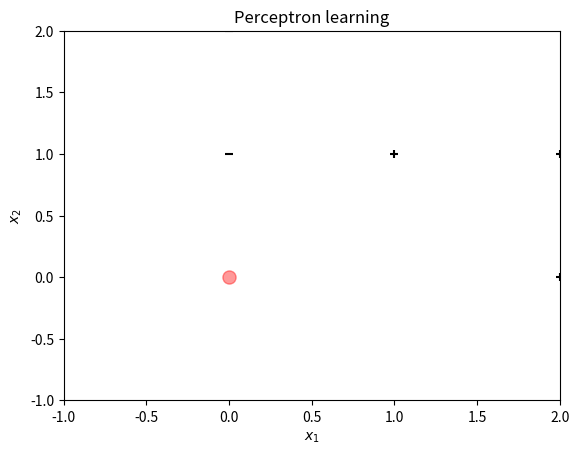

Reproduce this figure in Python.
"""
@author Alicia TCHEMO
@date 2025-04-08
Apprentissage Machine - M1 INFO DCI - Université Paris-Cité
"""

import numpy as np
import matplotlib.pyplot as plt
from matplotlib.animation import FuncAnimation, PillowWriter


def display(frames, data, millisecondes=50, save=False):
    """
    Affiche une animation de l'apprentissage d'un perceptron

    :param data (list): Les données classées en + et - a affiché sur le graphe 
    :param frames (list(list(tuple))): Liste des états à afficher, contenant les valeurs des éléments en animation
    :param-optionnel millisecondes (int): Temps d'intervale entre chaque frame de l'aniamation
    :param-optionnel save (bool): Pour la sauvegarde en format .gif de l'animation
    """

    class UpdateAnimation:

        def __init__(self, ax, data):
            self.success = 0
            self.line, = ax.plot([], [], 'b-')
            self.point = ax.scatter(0, 0, color="red", s=90, alpha=0.4)
            self.text = ax.text(0.05, 0.9, '', transform=ax.transAxes)
            self.x = np.linspace(-1, 2, 200)
            self.ax = ax

            # affichage des axes 
            self.ax.set_xlim(-1, 2)
            self.ax.set_ylim(-1, 2)

            # affichage des points
            N = len(data)
            s = data[:, :2] # set
            c = data[:, 2] # classification
            self.ax.scatter(s[c == 0, 0], s[c == 0, 1], marker='+', color='black')
            self.ax.scatter(s[c == 1, 0], s[c == 1, 1], marker='_', color='black')

            # titres & labels
            self.ax.set_title("Perceptron learning")
            self.ax.set_xlabel(r"$x_1$")
            self.ax.set_ylabel(r"$x_2$")

        def start(self):
            return self.line, self.point, self.text

        def __call__(self, frame):
            line, point, epochs = frame[0], frame[1], frame[2]
            
            # update de la droite
            a, b = line
            y = a * self.x + b
            self.line.set_data(self.x, y)

            # upadte du curseur
            posx, posy = point[0], point[1]
            self.point.set_offsets(np.array([[posx, posy]]))

            # update nb_tests text
            self.text.set_text(f"epochs = {epochs}")

            return self.line, self.point, self.text

    fig, ax = plt.subplots()
    update = UpdateAnimation(ax, data)
    anim = FuncAnimation(fig, update, init_func=update.start, frames=frames, interval=millisecondes, blit=True, repeat=False)
    if save:
        writer = PillowWriter(fps=15,metadata=dict(artist='me'),bitrate=1800)
        anim.save('figure.gif', writer=writer)
    plt.show()



# --- test ------------------------------------------------------------------------

if __name__ == '__main__':

    frames = [
        [(-1, 0), (3, 1), 1],
        [(0.5, 1), (2, 0.5), 2],
        [(1, -1), (1, 1), 3],
        [(0.5, 1), (6, 2), 4],
    ]
    data = [
        [2,1,0],
        [2,0,0],
        [3,1,0],
        [1,1,0],
        [1,4,1],
        [0,2,1],
        [1,3,1],
        [0,1,1],
    ]
    data = np.array(data)
    display(frames, data)